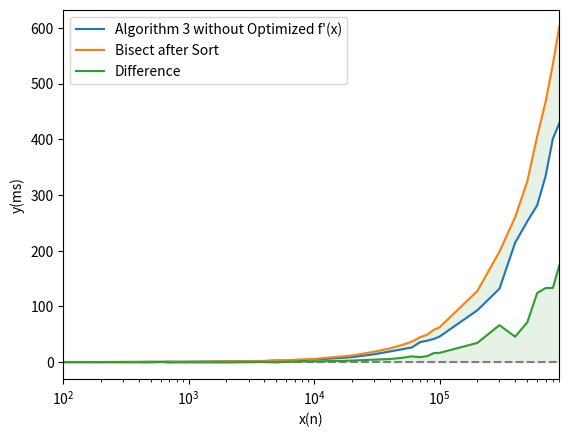

Reproduce this figure in Python.
import matplotlib.pyplot as plt
import numpy as np

if __name__ == "__main__":
    # axis X
    plt.xlabel("x(n)")
    plt.axhline(color="grey", linestyle="--")

    plt.xlim(100, 900000)
    plt.xscale("log")
    # axis Y
    plt.ylabel("y(ms)")
    plt.axvline(color="grey", linestyle="--")

    x_a3, y_a3 = [
        [
            100,
            200,
            300,
            400,
            500,
            600,
            700,
            800,
            900,
            1000,
            2000,
            3000,
            4000,
            5000,
            6000,
            7000,
            8000,
            9000,
            10000,
            20000,
            30000,
            40000,
            50000,
            60000,
            70000,
            80000,
            90000,
            100000,
            200000,
            300000,
            400000,
            500000,
            600000,
            700000,
            800000,
            900000,
        ],
        [
            0.114000,
            0.144000,
            0.368000,
            0.478000,
            0.735000,
            0.295000,
            1.016000,
            0.807000,
            0.741000,
            0.841000,
            1.561000,
            1.886000,
            1.914000,
            3.144000,
            2.583000,
            3.188000,
            3.382000,
            4.297000,
            4.439000,
            8.900000,
            14.050000,
            19.045000,
            22.968000,
            26.297000,
            35.863000,
            38.554000,
            41.656000,
            45.910000,
            93.095000,
            131.716000,
            214.260000,
            252.594000,
            281.507000,
            333.972000,
            401.061000,
            428.731000,
        ],
    ]
    x_sort, y_sort = [
        100,
        200,
        300,
        400,
        500,
        600,
        700,
        800,
        900,
        1000,
        2000,
        3000,
        4000,
        5000,
        6000,
        7000,
        8000,
        9000,
        10000,
        20000,
        30000,
        40000,
        50000,
        60000,
        70000,
        80000,
        90000,
        100000,
        200000,
        300000,
        400000,
        500000,
        600000,
        700000,
        800000,
        900000,
    ], [
        0.093000,
        0.135000,
        0.184000,
        0.225000,
        0.338000,
        0.667000,
        0.411000,
        0.412000,
        0.476000,
        0.518000,
        1.005000,
        1.826000,
        2.172000,
        2.692000,
        3.289000,
        3.927000,
        4.967000,
        5.089000,
        5.641000,
        11.742000,
        18.581000,
        24.570000,
        30.659000,
        36.656000,
        44.727000,
        49.451000,
        57.978000,
        62.572000,
        127.579000,
        198.111000,
        259.903000,
        323.987000,
        405.629000,
        466.919000,
        534.234000,
        602.474000,
    ]
    x_a3, y_a3 = np.array(x_a3), np.array(y_a3)
    x_sort, y_sort = np.array(x_sort), np.array(y_sort)

    plt.plot(x_a3, y_a3, "-", label="Algorithm 3 without Optimized f'(x)")
    plt.plot(x_sort, y_sort, "-", label="Bisect after Sort")
    plt.fill_between(x_a3, y_a3, y_sort, alpha=0.1, color="green")
    plt.plot(x_a3, y_sort - y_a3, "-", label="Difference")
    plt.fill_between(x_a3, y_sort - y_a3, alpha=0.1, color="green")
    plt.legend()
    plt.savefig("Algorithm Compare.png", dpi=600)
